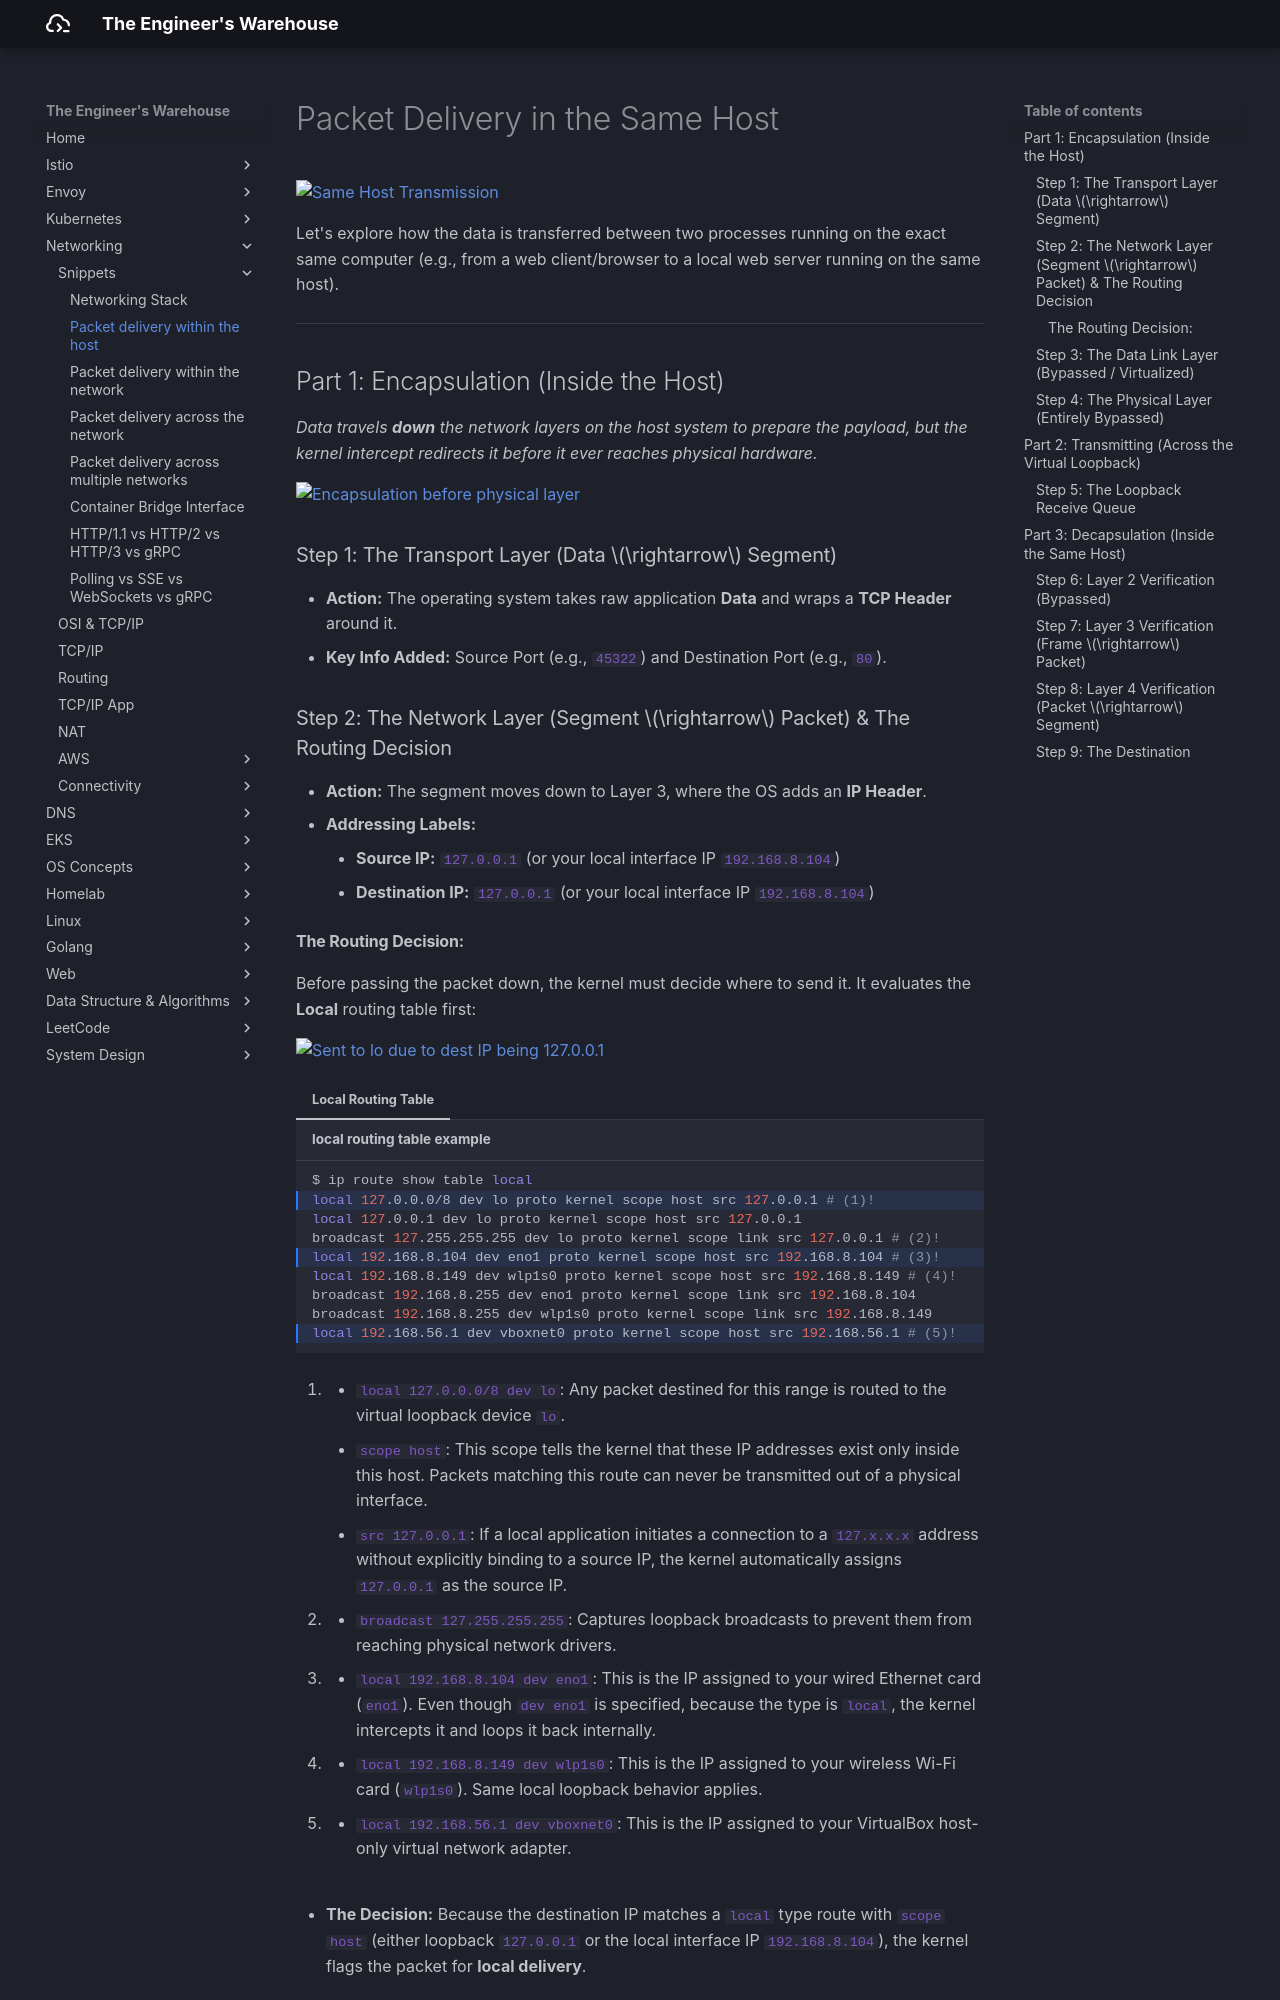

repository: seyoungnam/docs · page: networking/snippets/packet-delivery-same-host/index.html · generator: mkdocs

# Packet Delivery in the Same Host

![Same Host Transmission](../../assets/img/networking/snippets/same-host.svg)

Let's explore how the data is transferred between two processes running on the exact same computer (e.g., from a web client/browser to a local web server running on the same host).

---

## Part 1: Encapsulation (Inside the Host)

*Data travels **down** the network layers on the host system to prepare the payload, but the kernel intercept redirects it before it ever reaches physical hardware.*

![Encapsulation before physical layer](../../assets/img/networking/snippets/encapsulation-for-lo.svg)

### Step 1: The Transport Layer (Data $\rightarrow$ Segment)

* **Action:** The operating system takes raw application **Data** and wraps a **TCP Header** around it.
* **Key Info Added:** Source Port (e.g., `45322`) and Destination Port (e.g., `80`).

### Step 2: The Network Layer (Segment $\rightarrow$ Packet) & The Routing Decision

* **Action:** The segment moves down to Layer 3, where the OS adds an **IP Header**.
* **Addressing Labels:**
    * **Source IP:** `127.0.0.1` (or your local interface IP `192.168.8.104`)
    * **Destination IP:** `127.0.0.1` (or your local interface IP `192.168.8.104`)
